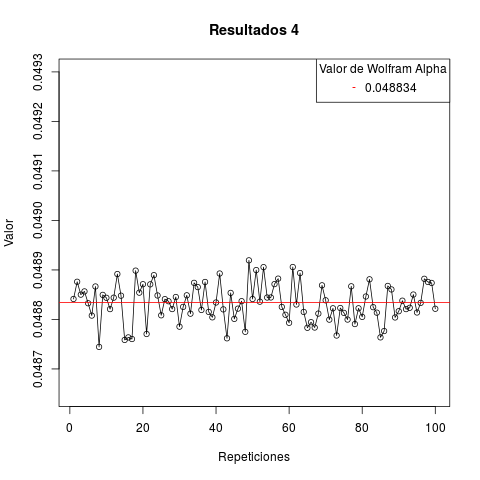

The table this chart was drawn from, first rows:
res
1, 0.04884
2, 0.04888
3, 0.04885
4, 0.04886
5, 0.04883
6, 0.04881
7, 0.04887
8, 0.04874
9, 0.04885
10, 0.04884
11, 0.04882
12, 0.04884
13, 0.04889
14, 0.04885
15, 0.04876
16, 0.04876
17, 0.04876
18, 0.0489
19, 0.04885
20, 0.04887
21, 0.04877
22, 0.04887
23, 0.04889
24, 0.04885
25, 0.04881
26, 0.04884
27, 0.04884
28, 0.04882
29, 0.04885
30, 0.04879
31, 0.04883
32, 0.04885
33, 0.04881
34, 0.04887
35, 0.04887
36, 0.04882
37, 0.04888
38, 0.04882
39, 0.0488
40, 0.04883
41, 0.04889
42, 0.04882
43, 0.04876
44, 0.04885
45, 0.0488
46, 0.04882
47, 0.04884
48, 0.04877
49, 0.04892
50, 0.04884
51, 0.0489
52, 0.04884
53, 0.04891
54, 0.04884
55, 0.04884
56, 0.04887
57, 0.04888
58, 0.04883
59, 0.04881
60, 0.04879
... 40 more rows
